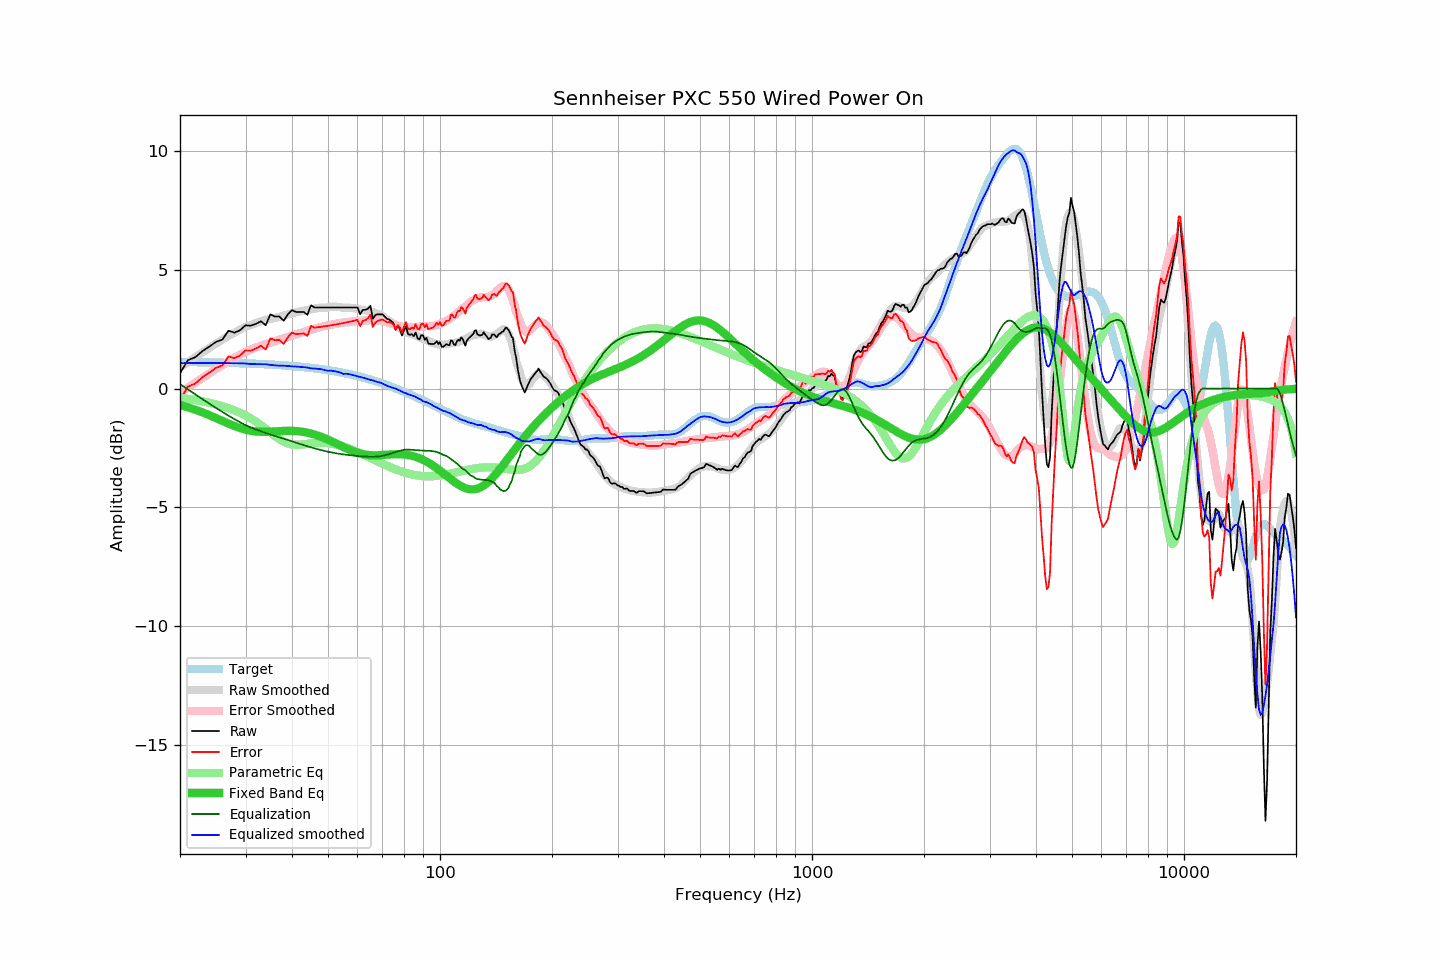

The file beside this chart, header and first rows:
frequency, raw, error, smoothed, error_smoothed, equalization, parametric_eq, equalized_raw, equalized_smoothed, target
20, 0.64, -0.48, 0.88, -0.19, 0.19, -0.69, 0.83, 1.07, 1.12
21, 1.19, 0.08, 1.11, 0.04, -0.04, -0.79, 1.15, 1.07, 1.11
22, 1.32, 0.21, 1.32, 0.25, -0.25, -0.89, 1.07, 1.07, 1.11
23, 1.58, 0.48, 1.52, 0.45, -0.45, -1.00, 1.13, 1.07, 1.10
24, 1.77, 0.67, 1.71, 0.64, -0.64, -1.12, 1.13, 1.07, 1.10
25, 1.96, 0.87, 1.89, 0.82, -0.82, -1.24, 1.14, 1.07, 1.09
26, 2.06, 0.97, 2.06, 0.99, -0.99, -1.36, 1.07, 1.07, 1.09
27, 2.43, 1.35, 2.21, 1.14, -1.14, -1.47, 1.29, 1.07, 1.08
28, 2.35, 1.28, 2.35, 1.29, -1.29, -1.58, 1.06, 1.07, 1.07
29, 2.45, 1.38, 2.48, 1.42, -1.42, -1.66, 1.03, 1.06, 1.07
30, 2.66, 1.60, 2.59, 1.54, -1.54, -1.73, 1.12, 1.05, 1.06
31, 2.64, 1.59, 2.67, 1.64, -1.64, -1.78, 1.00, 1.03, 1.05
32, 2.72, 1.68, 2.75, 1.72, -1.72, -1.81, 1.00, 1.03, 1.04
33, 2.83, 1.80, 2.82, 1.80, -1.80, -1.82, 1.03, 1.02, 1.03
34, 2.66, 1.64, 2.89, 1.87, -1.87, -1.82, 0.79, 1.02, 1.02
35, 3.12, 2.11, 2.93, 1.93, -1.93, -1.81, 1.19, 0.99, 1.01
36, 3.03, 2.03, 2.97, 2.00, -2.00, -1.80, 1.03, 0.98, 1.00
37, 3.03, 2.04, 3.01, 2.05, -2.05, -1.79, 0.98, 0.96, 0.99
38, 2.85, 1.88, 3.07, 2.11, -2.11, -1.78, 0.74, 0.96, 0.97
39, 3.12, 2.16, 3.11, 2.17, -2.17, -1.78, 0.95, 0.95, 0.96
40, 3.30, 2.35, 3.16, 2.22, -2.22, -1.78, 1.08, 0.93, 0.95
41, 3.22, 2.29, 3.20, 2.28, -2.28, -1.79, 0.94, 0.92, 0.93
42, 3.22, 2.30, 3.24, 2.33, -2.33, -1.80, 0.89, 0.91, 0.92
43, 3.22, 2.32, 3.28, 2.38, -2.38, -1.83, 0.84, 0.90, 0.90
44, 3.10, 2.21, 3.31, 2.43, -2.43, -1.86, 0.67, 0.88, 0.89
45, 3.50, 2.63, 3.32, 2.48, -2.48, -1.89, 1.02, 0.85, 0.87
46, 3.41, 2.56, 3.36, 2.52, -2.52, -1.93, 0.89, 0.84, 0.85
47, 3.41, 2.58, 3.38, 2.56, -2.56, -1.98, 0.85, 0.83, 0.83
48, 3.41, 2.60, 3.40, 2.59, -2.59, -2.03, 0.82, 0.81, 0.81
49, 3.41, 2.62, 3.40, 2.63, -2.63, -2.09, 0.78, 0.77, 0.79
50, 3.41, 2.64, 3.41, 2.66, -2.66, -2.15, 0.75, 0.75, 0.77
51, 3.41, 2.66, 3.44, 2.69, -2.69, -2.21, 0.72, 0.75, 0.75
52, 3.41, 2.68, 3.44, 2.71, -2.71, -2.27, 0.70, 0.73, 0.73
53, 3.41, 2.71, 3.44, 2.73, -2.73, -2.34, 0.68, 0.70, 0.70
54, 3.41, 2.73, 3.42, 2.75, -2.75, -2.40, 0.66, 0.67, 0.68
55, 3.41, 2.75, 3.39, 2.77, -2.77, -2.46, 0.64, 0.61, 0.66
56, 3.41, 2.78, 3.41, 2.79, -2.79, -2.52, 0.62, 0.62, 0.63
57, 3.41, 2.80, 3.40, 2.80, -2.80, -2.57, 0.61, 0.60, 0.61
58, 3.41, 2.83, 3.39, 2.81, -2.81, -2.62, 0.60, 0.58, 0.58
59, 3.41, 2.86, 3.37, 2.83, -2.83, -2.66, 0.58, 0.55, 0.55
60, 3.41, 2.89, 3.35, 2.84, -2.84, -2.70, 0.57, 0.51, 0.52
61, 3.12, 2.62, 3.33, 2.84, -2.84, -2.73, 0.28, 0.49, 0.50
62, 3.31, 2.84, 3.31, 2.85, -2.85, -2.76, 0.46, 0.46, 0.47
63, 3.31, 2.87, 3.29, 2.86, -2.86, -2.78, 0.45, 0.43, 0.44
64, 3.36, 2.95, 3.26, 2.87, -2.87, -2.79, 0.49, 0.40, 0.41
65, 3.48, 3.10, 3.23, 2.87, -2.87, -2.80, 0.61, 0.36, 0.38
66, 2.93, 2.59, 3.22, 2.87, -2.87, -2.81, 0.06, 0.35, 0.34
67, 3.09, 2.78, 3.17, 2.87, -2.87, -2.81, 0.22, 0.30, 0.31
68, 3.12, 2.84, 3.13, 2.86, -2.86, -2.81, 0.26, 0.27, 0.28
69, 3.12, 2.87, 3.10, 2.85, -2.85, -2.80, 0.27, 0.25, 0.25
70, 3.12, 2.91, 3.04, 2.83, -2.83, -2.80, 0.29, 0.21, 0.21
71, 3.03, 2.85, 2.97, 2.81, -2.81, -2.79, 0.22, 0.16, 0.18
72, 2.93, 2.78, 2.90, 2.79, -2.79, -2.78, 0.14, 0.12, 0.15
73, 2.91, 2.80, 2.84, 2.76, -2.76, -2.78, 0.15, 0.08, 0.11
74, 2.83, 2.75, 2.77, 2.73, -2.73, -2.77, 0.10, 0.05, 0.08
75, 2.74, 2.70, 2.72, 2.70, -2.70, -2.77, 0.04, 0.02, 0.04
76, 2.47, 2.46, 2.67, 2.67, -2.67, -2.76, -0.20, -0.00, 0.01
77, 2.64, 2.67, 2.60, 2.64, -2.64, -2.76, -0.00, -0.05, -0.03
78, 2.50, 2.56, 2.54, 2.62, -2.62, -2.76, -0.12, -0.08, -0.06
79, 2.23, 2.33, 2.47, 2.60, -2.60, -2.77, -0.37, -0.13, -0.10
... 553 more rows
